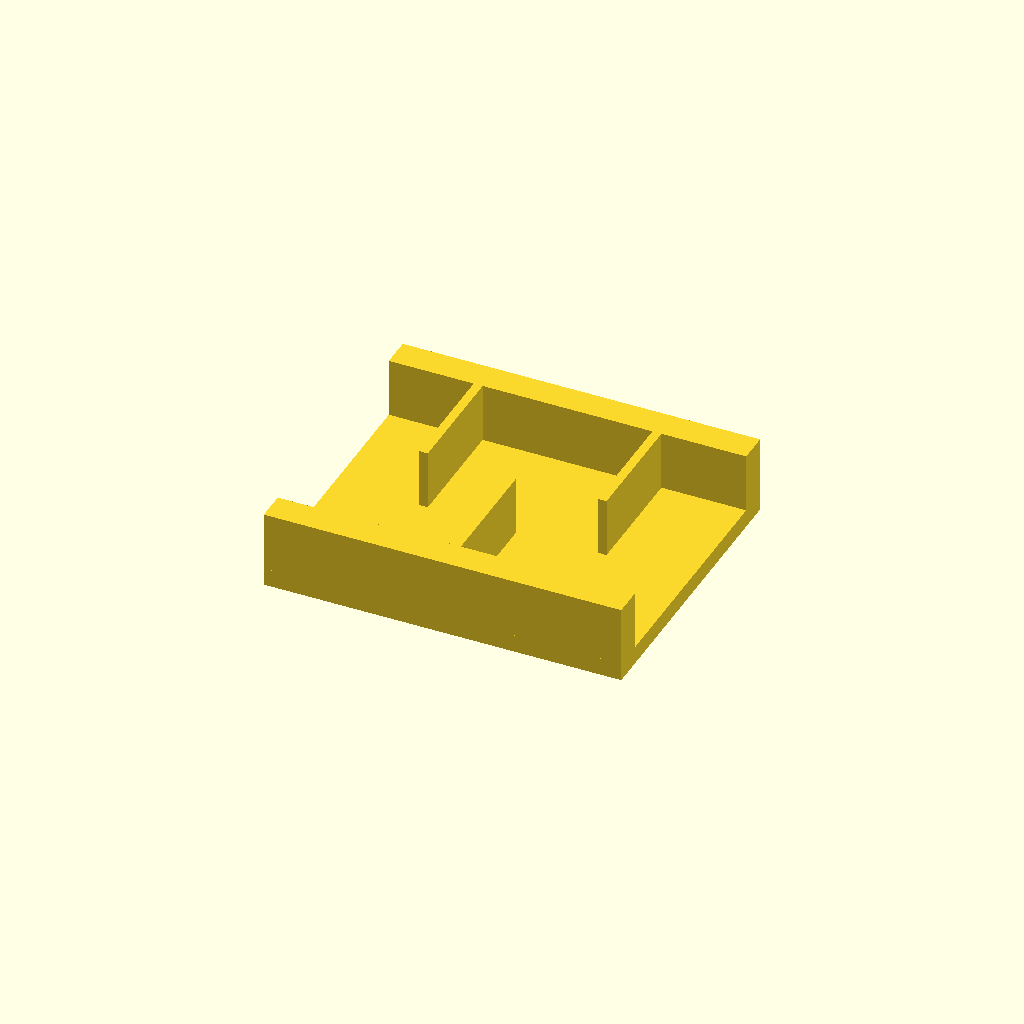
Cell 1 — every parameter at its default value.
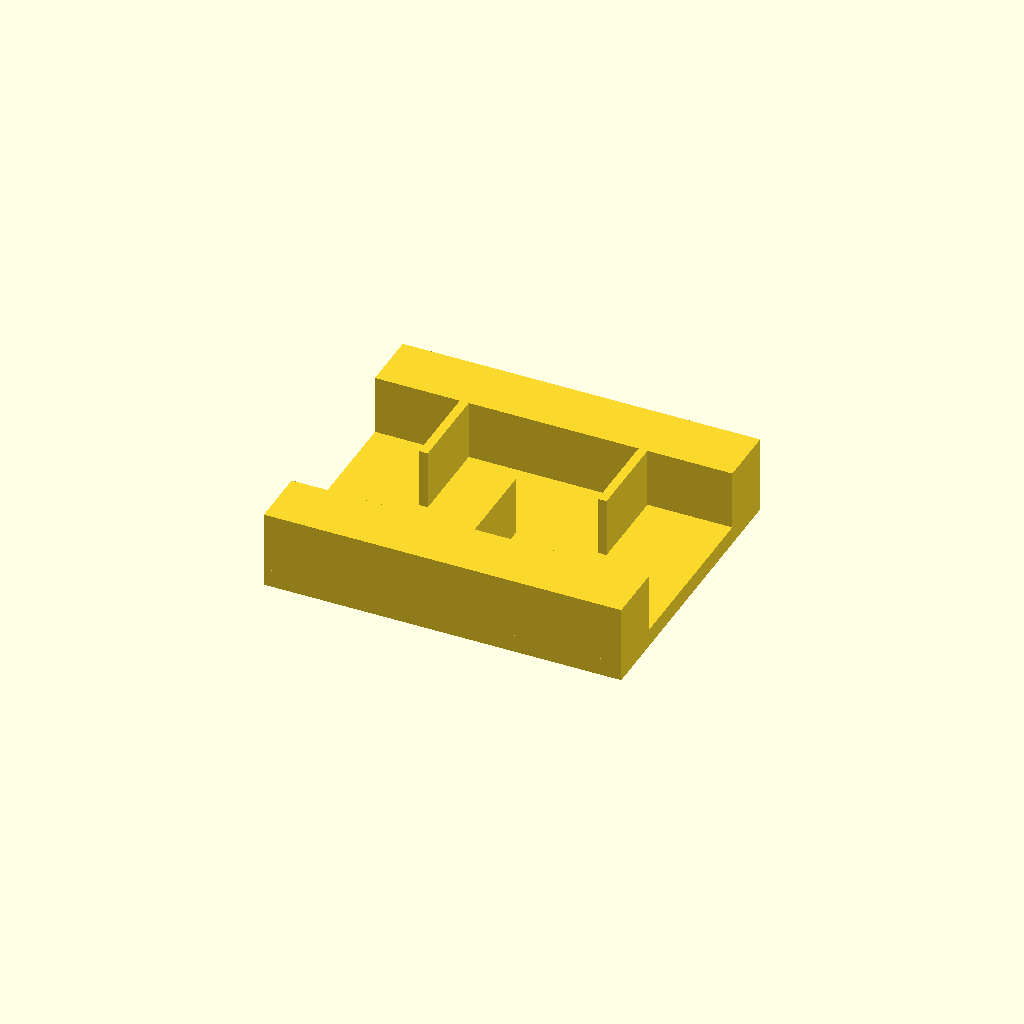
Cell 2 — rail_w set to 20, the other parameters unchanged.
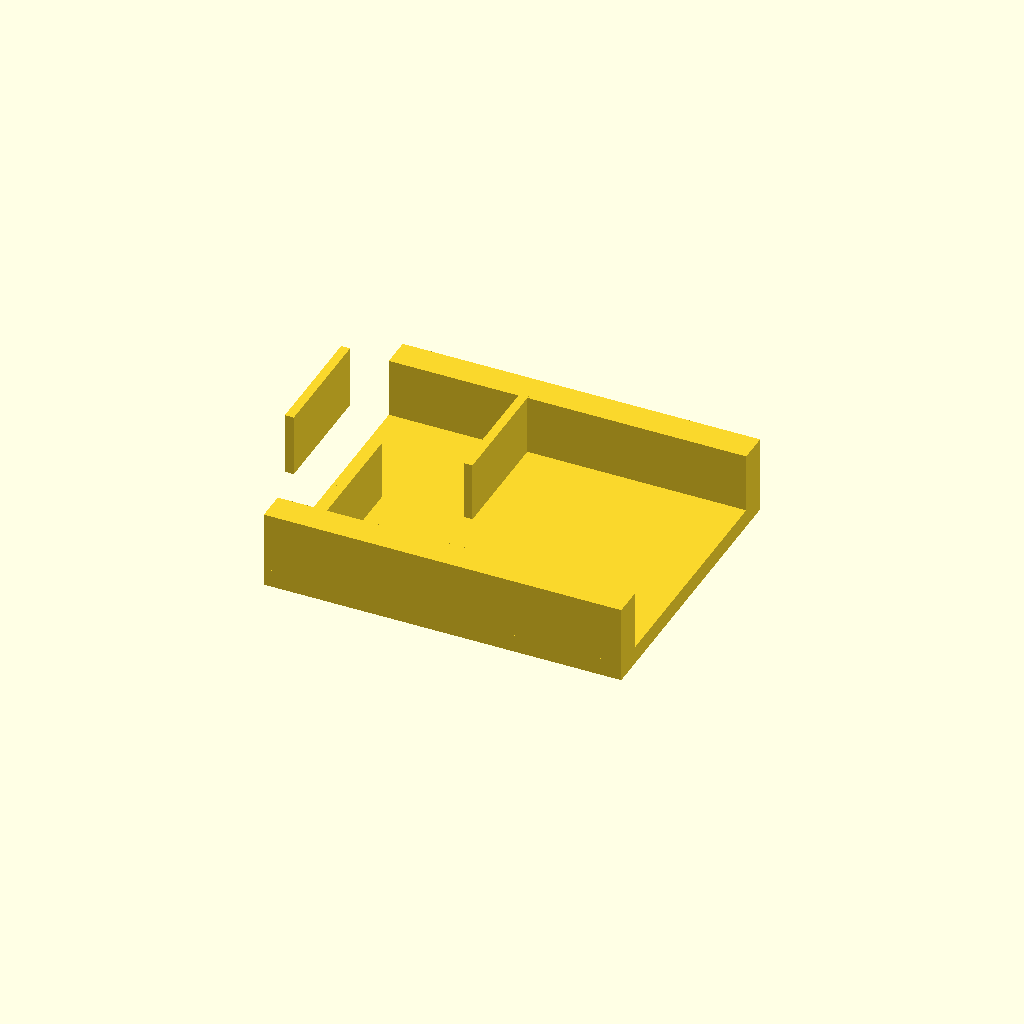
Cell 3: the same model with ribs = 6.
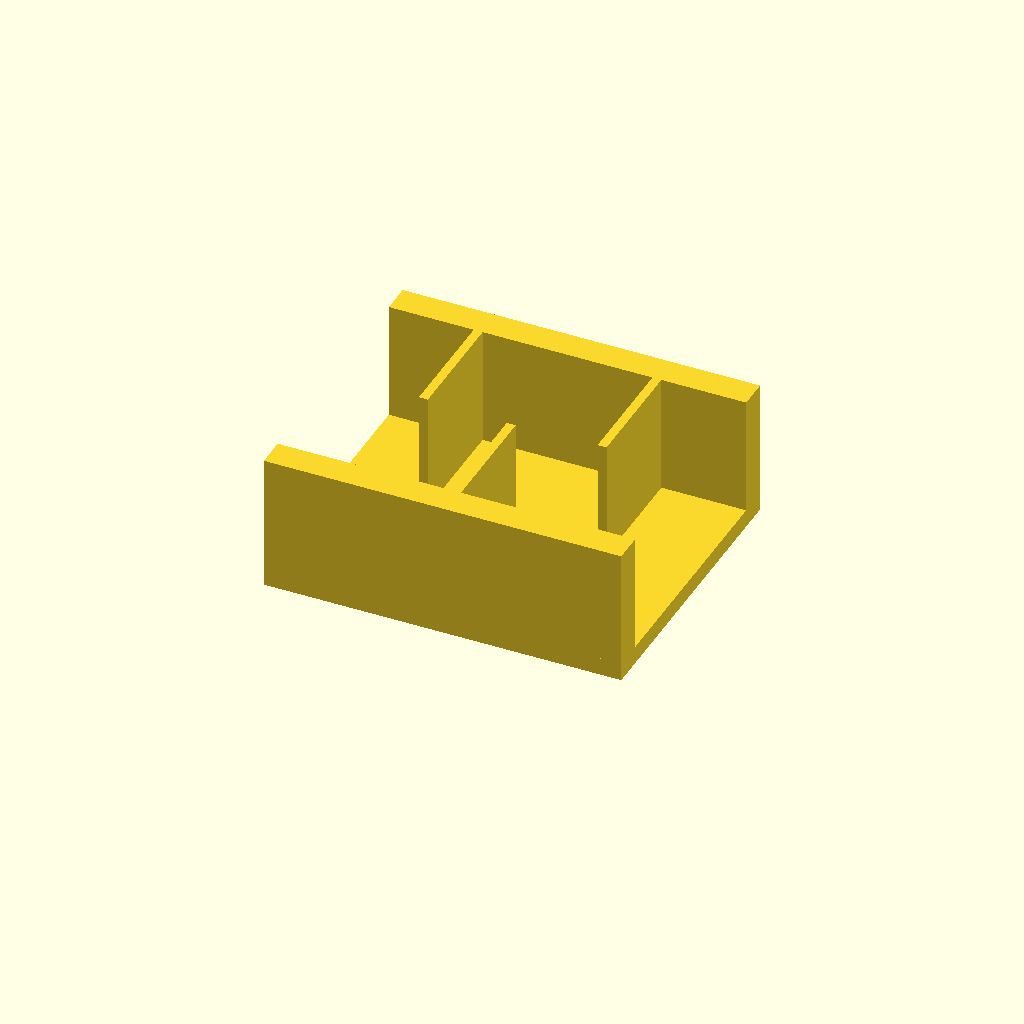
Cell 4: the same model with rib_h = 40.
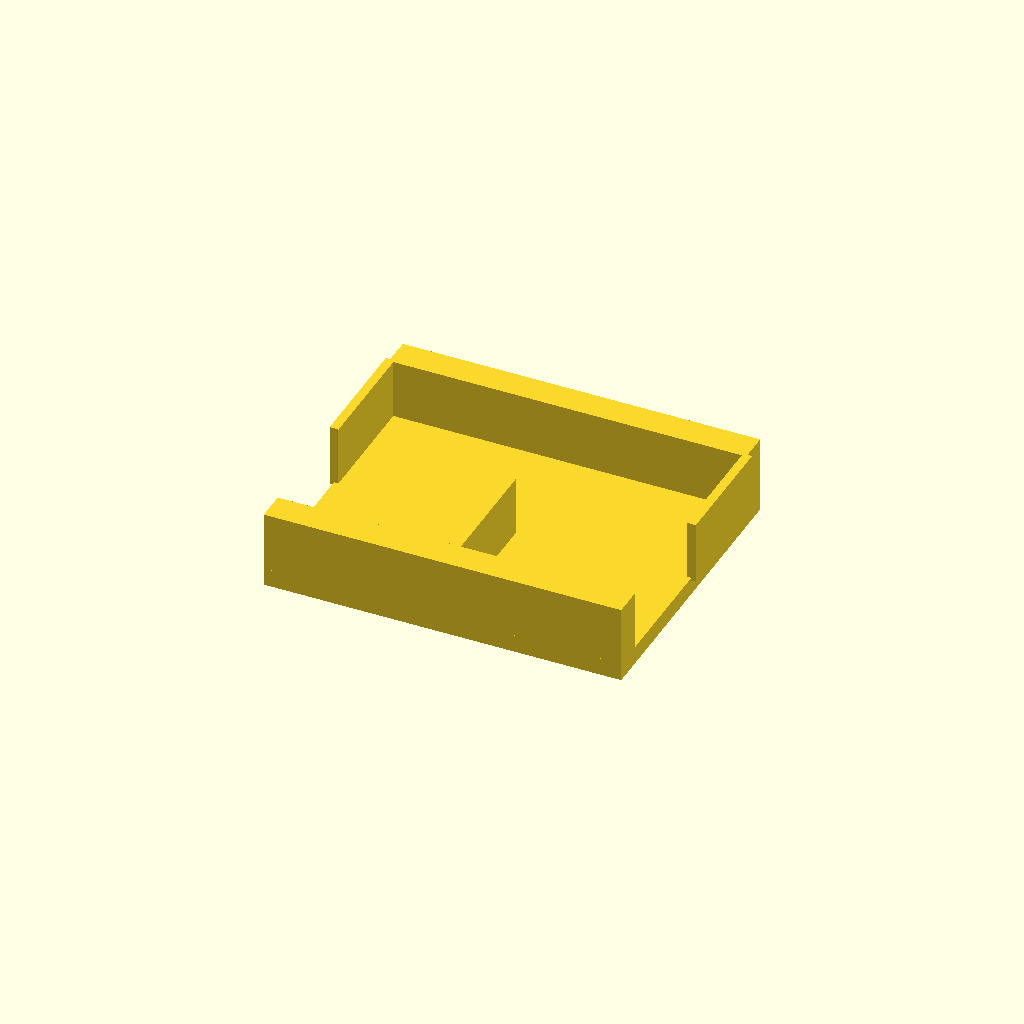
Cell 5 — pitch set to 60, the other parameters unchanged.
All cells are drawn from one camera (rotation 55°, 0°, 25°, orthographic, colour scheme Cornfield), so only the parameter changes between them.
Source of the model, optional_data/data/place1/ribframes/part_0059.scad:
$fn = 32;

// ----------------------------------------------------------------------
// Rib frame 120 x 100 x 26
// 3 ribs at 30 mm pitch, staggered
// ----------------------------------------------------------------------

// --- parameters (mm) ---
frame = [120, 100, 6];  // base plate size (x, y, z)
rail_w = 10;            // side rail width
ribs = 3;               // number of ribs
rib_t = 3;              // rib thickness
rib_h = 20;             // rib height above the base plate
pitch = 30;             // pitch between rib centres

// --- derived feature positions (mm) ---
span = (ribs - 1) * pitch;          // = 60   distance between the outer ribs
origin_x = -span / 2;               // = -30   X of the first rib
rib_len = frame[1] / 2 - rail_w + 0.5;  // = 40.5   length of a staggered rib
rib_y = 0.5 + rib_len / 2;          // = 20.75   Y of a staggered rib centre
row_offset = 2 * rib_y;             // = 41.5   distance between the two rows
feature_centers = [
  [origin_x + 0 * pitch, rib_y],
  [origin_x + 1 * pitch, -rib_y],
  [origin_x + 2 * pitch, rib_y]
];   // rib centre line, drives the rib loop

// base plate, two side rails, then the ribs read straight off feature_centers
union() {
  translate([-frame[0] / 2, -frame[1] / 2, 0]) cube(frame);
  translate([-frame[0] / 2, -frame[1] / 2, 0]) cube([frame[0], rail_w, frame[2] + rib_h]);
  translate([-frame[0] / 2, frame[1] / 2 - rail_w, 0]) cube([frame[0], rail_w, frame[2] + rib_h]);
  for (centre = feature_centers)
    translate([centre[0] - rib_t / 2, centre[1] - rib_len / 2, frame[2] - 1])
      cube([rib_t, rib_len, rib_h + 1]);
}
Parameter table extracted from the source (name, type, default, range or options):
frame: vector, default [120, 100, 6]
rail_w: number, default 10
ribs: number, default 3
rib_t: number, default 3
rib_h: number, default 20
pitch: number, default 30
